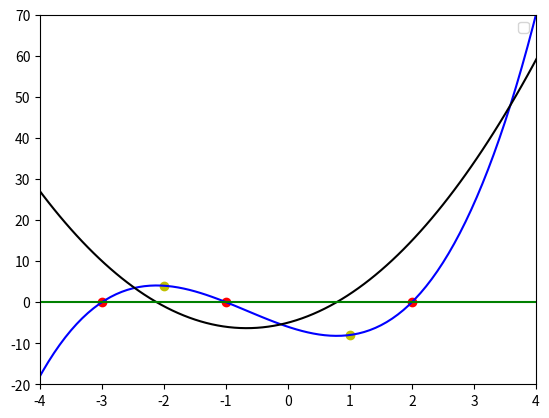

Recreate this plot in Python.

import numpy as np
import matplotlib.pyplot as plt

x = np.linspace(-4.5,4.5,100)
axis = [0]*len(x)


def f(x):
	return x**3 + 2*x**2 -5*x -6

def f_prime(x):
	return 3*x**2 +4*x -5

def zero_line(x):
	return 0

plt.ylim(-20, 70)
plt.xlim(-4,4)



plt.plot(x,f(x), c='blue',  label='y=f(x)')
plt.plot(x,f_prime(x), c='black', label="y=f'(x)")
plt.scatter(-3,0,c='r')
plt.scatter(-2,f(-2),c='y')
plt.scatter(-1,0,c='r')
plt.scatter(1,f(1), c='y')
plt.scatter(2,0,c='r')
plt.plot(x,axis, c='green')
plt.legend(['y=f(x)', "y=f'(x)"], 'best')
plt.show()